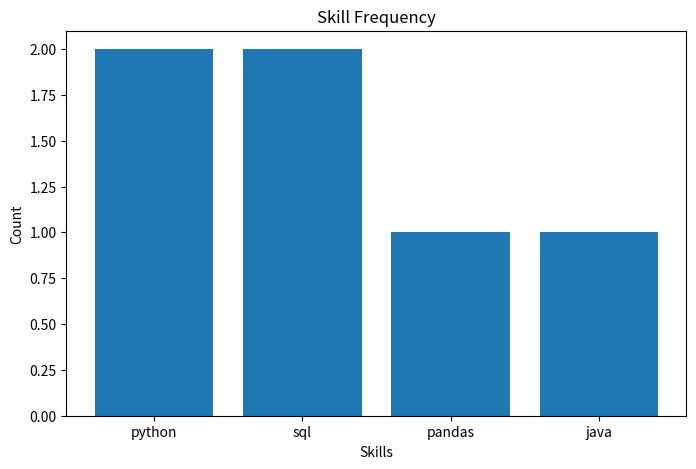
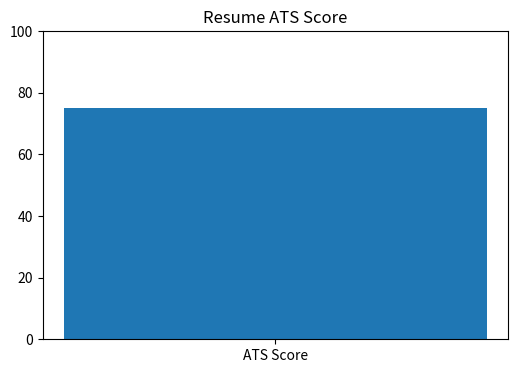
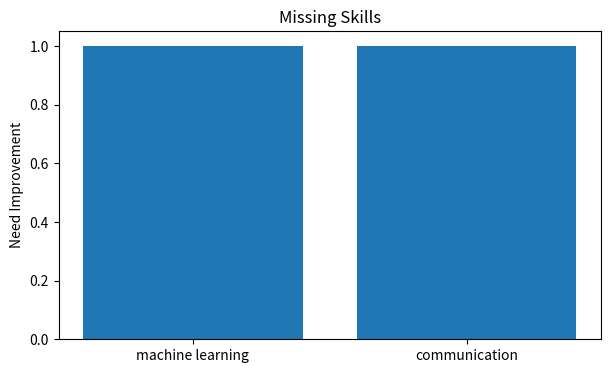

The matplotlib source for these figures, in order:
import matplotlib.pyplot as plt
# skill frequency
skills = ["python", "sql", "pandas", "python", "sql", "java"]

skill_count = {}

for skill in skills:
    skill_count[skill] = skill_count.get(skill, 0) + 1

plt.figure(figsize=(8,5))

plt.bar(skill_count.keys(), skill_count.values())

plt.title("Skill Frequency")
plt.xlabel("Skills")
plt.ylabel("Count")
plt.savefig("C:\\Users\\anju&janu\\OneDrive\\kavya\\smart-resume-analyzer\\images\\skill_frequency.png")
plt.show()

# ATS score
score = 75

plt.figure(figsize=(6,4))

plt.bar(["ATS Score"], [score])

plt.ylim(0, 100)

plt.title("Resume ATS Score")

plt.savefig("C:\\Users\\anju&janu\\OneDrive\\kavya\\smart-resume-analyzer\\images\\ats_score.png")
plt.show()

# Missing skills
missing_skills = ["machine learning", "communication"]

values = [1, 1]

plt.figure(figsize=(7,4))

plt.bar(missing_skills, values)

plt.title("Missing Skills")

plt.ylabel("Need Improvement")
plt.savefig("C:\\Users\\anju&janu\\OneDrive\\kavya\\smart-resume-analyzer\\images\\missing_skills.png")
plt.show()
